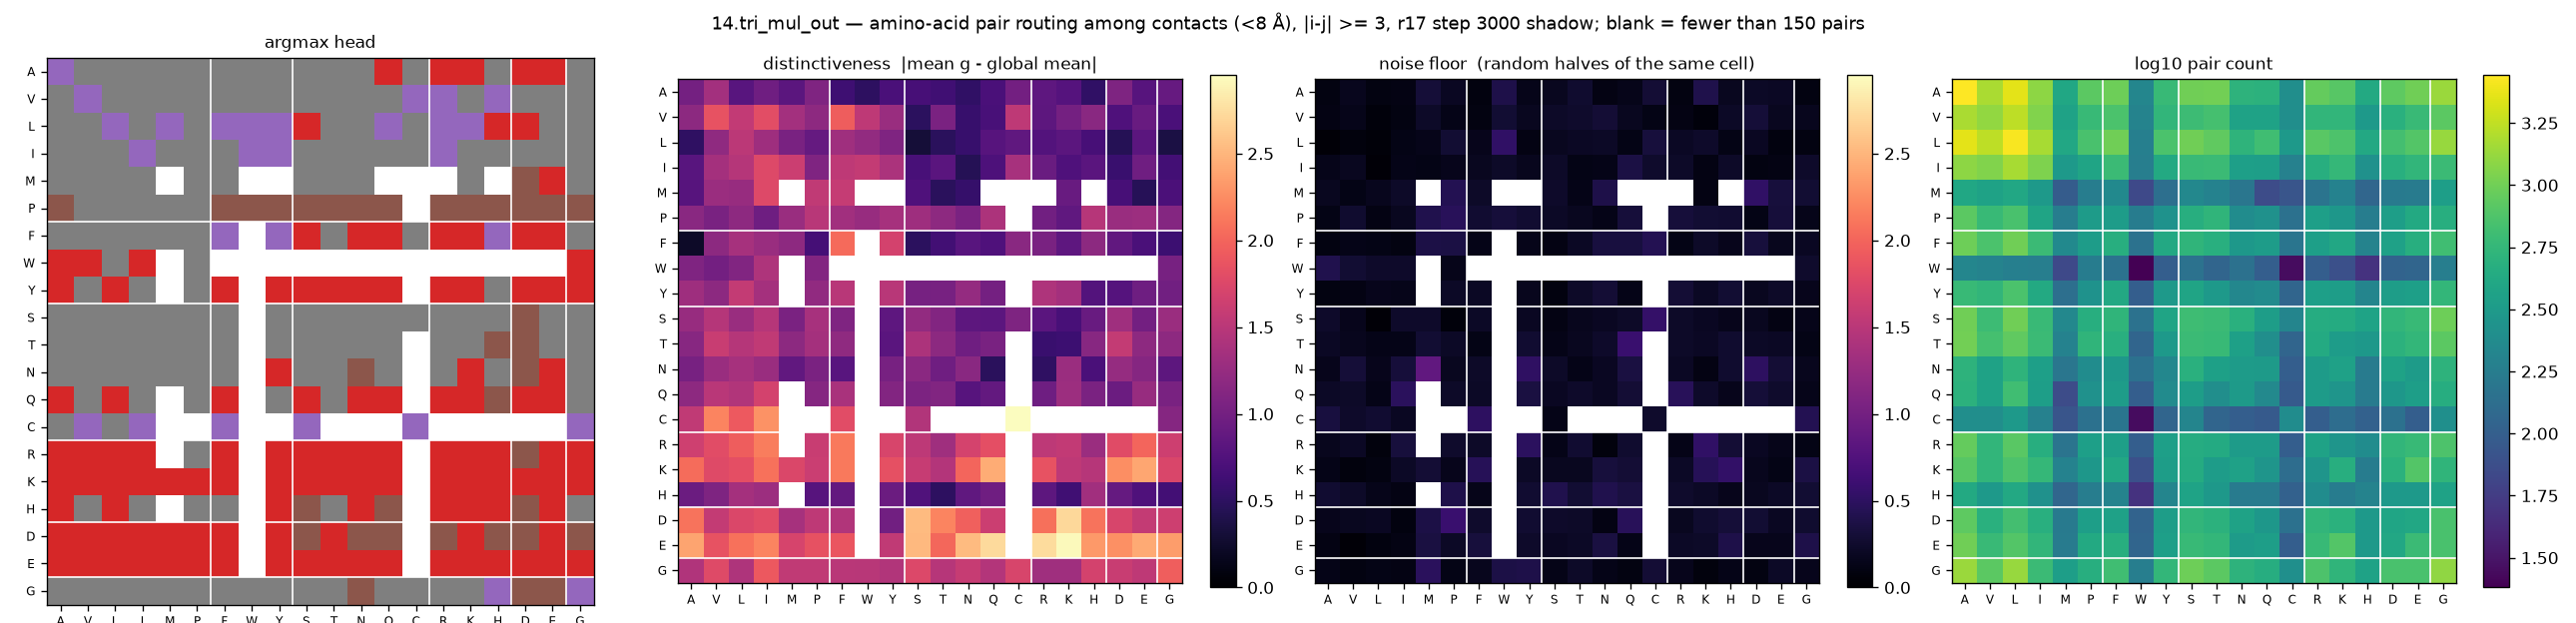

The data file committed next to this chart (first rows):
aa_i, aa_j, argmax_head, distinctiveness, null, n_pairs
A, A, 4, 1.009, 0.0932, 2776
A, V, 7, 1.344, 0.1715, 1512
A, L, 7, 0.8014, 0.0993, 2276
A, I, 7, 0.9758, 0.114, 1240
A, M, 7, 0.8283, 0.3005, 404
A, P, 7, 1.089, 0.1943, 836
A, F, 7, 0.618, 0.0909, 964
A, W, 7, 0.4973, 0.3905, 212
A, Y, 7, 0.6973, 0.1483, 588
A, S, 7, 0.6714, 0.1772, 992
A, T, 7, 0.6243, 0.2557, 1004
A, N, 7, 0.5268, 0.1119, 520
A, Q, 3, 0.6983, 0.1399, 504
A, C, 7, 0.9932, 0.2966, 252
A, R, 3, 0.8444, 0.0981, 908
A, K, 3, 0.779, 0.3922, 808
A, H, 7, 0.5257, 0.1759, 428
A, D, 3, 1.079, 0.218, 848
A, E, 3, 0.7853, 0.1997, 984
A, G, 7, 0.907, 0.0955, 1360
V, A, 7, 1.185, 0.105, 1512
V, V, 4, 1.866, 0.1443, 1288
V, L, 7, 1.568, 0.069, 1732
V, I, 7, 1.821, 0.0993, 1136
V, M, 7, 1.346, 0.2222, 372
V, P, 7, 1.194, 0.133, 592
V, F, 7, 1.94, 0.1021, 720
V, W, 7, 1.534, 0.2796, 200
V, Y, 7, 1.277, 0.1744, 552
V, S, 7, 0.4959, 0.2299, 628
V, T, 7, 1.053, 0.2515, 688
V, N, 7, 0.5725, 0.2921, 368
V, Q, 7, 0.6913, 0.1832, 368
V, C, 4, 1.538, 0.1181, 252
V, R, 4, 0.8415, 0.1052, 544
V, K, 7, 1.004, 0.0604, 552
V, H, 4, 1.161, 0.2179, 312
V, D, 7, 0.734, 0.3045, 492
V, E, 7, 0.9203, 0.1762, 600
V, G, 7, 0.6955, 0.1689, 836
L, A, 7, 0.5084, 0.0346, 2276
L, V, 7, 1.202, 0.0793, 1732
L, L, 4, 1.514, 0.054, 2672
L, I, 7, 1.31, 0.1168, 1480
L, M, 4, 1.042, 0.1485, 416
L, P, 7, 0.8893, 0.2872, 708
L, F, 4, 1.323, 0.1514, 992
L, W, 4, 1.234, 0.5205, 188
L, Y, 4, 1.085, 0.1094, 728
L, S, 3, 0.3064, 0.1742, 1000
L, T, 7, 0.4744, 0.2006, 876
L, N, 7, 0.5767, 0.2104, 532
L, Q, 4, 0.7936, 0.1248, 652
L, C, 7, 0.8624, 0.3234, 308
L, R, 4, 0.7668, 0.1977, 816
L, K, 4, 0.8291, 0.2373, 740
L, H, 3, 0.67, 0.1192, 420
L, D, 3, 0.4474, 0.1874, 676
L, E, 7, 0.8247, 0.0902, 772
L, G, 7, 0.3657, 0.1004, 1344
... 340 more rows
